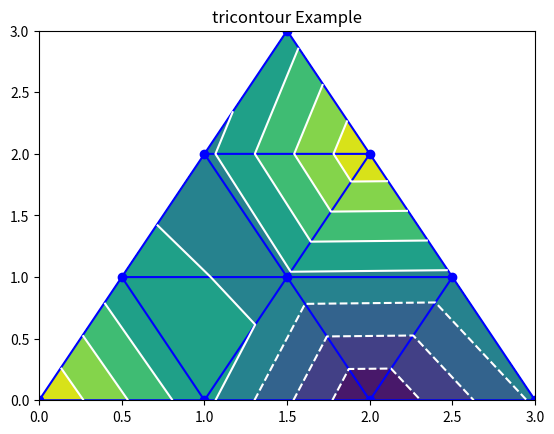

This chart was generated by the following Python code:
# Implementation of matplotlib function
import matplotlib.pyplot as plt
import matplotlib.tri as mtri
import numpy as np
	
# Create triangulation.
x = np.array([0, 1, 2, 3, 0.5, 1.5, 2.5, 1, 2, 1.5])
y = np.array([0, 0, 0, 0, 1.0, 1.0, 1.0, 2, 2, 3.0])
triangles = [[0, 1, 4], [1, 5, 4], [2, 6, 5], [4, 5, 7],
			[5, 6, 8], [5, 8, 7], [7, 8, 9], [1, 2, 5],
			[2, 3, 6]]

triang = mtri.Triangulation(x, y, triangles)
z = np.cos(1.5 * x) * np.cos(1.5 * y)
	
fig, axs = plt.subplots()
t = axs.tricontour(triang, z,colors ='white')
axs.tricontourf(triang, z )
plt.triplot(triang, 'bo-')

axs.set_title('tricontour Example')
plt.show()
